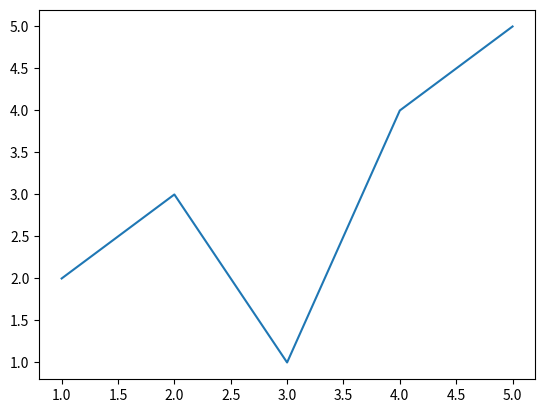
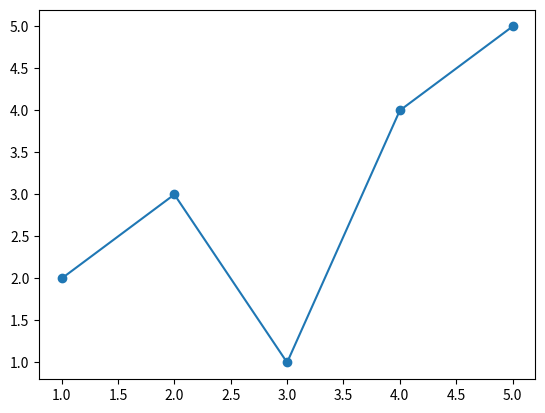

Reproduce these figures in Python, in order.
### 01 Visualizing data with python

# lots of tools but matplotlib a clear winner in popularity

### 02 Matplotlib pattern

# import needed package
import matplotlib.pyplot as plt

# Initialize the chart with subplots
fig, ax = plt.subplots()
# fill the axes
ax.plot([1,2,3,4,5], [2,3,1,4,5])
# show the plot
plt.show()


# scatter example
fig, ax = plt.subplots()
ax.scatter([1,2,3,4,5], [2,3,1,4,5])
plt.show()

### 03 Pyplot VS axes

# pyplot interface
import matplotlib.pyplot as plt

plt.plot([1,2,3,4,5], [2,3,1,4,5])
plt.show()

# Axes interface is the way to go

### 04 What on earth are Figure, Axes, and Subplot?!

# Axes
# The Axes is where the actual data visualization happens—it contains the plot elements such as lines, bars, scatter points, and more.

# Figure
# A Figure is the top-level container for everything in a Matplotlib chart. Think of it as the canvas where all elements are drawn, including one or more Axes.
# One figure can have several axes

# Adding text
# It requires at least three arguments: x: the position on the x-axis, y: the position on the y-axis, s: the text content
# ax.text(x, y, s): adds text to the Axes
# fig.text(x, y, s): adds text to the Figure

# Axes and Figure: Different Coordinate Systems 
# Axes use the same coordinate system as the data (i.e., data coordinates).
# Figure coordinates range from 0 to 1 on both the x and y axes.

# Conclusion
# Every Matplotlib visualization is a Figure with one or more Axes.
# A Figure is the overall container for all elements, including Axes and other graph components. Its coordinates range from 0 to 1 on both x and y axes.
# An Axes is a container for displaying a single chart (line chart, bar plot, etc.), with coordinates in the same scale as the data.
# When a Figure has a single Axes (as in every chart we've made so far), the center of the Axes and the Figure align.

### 05 Build (almost) any chart type